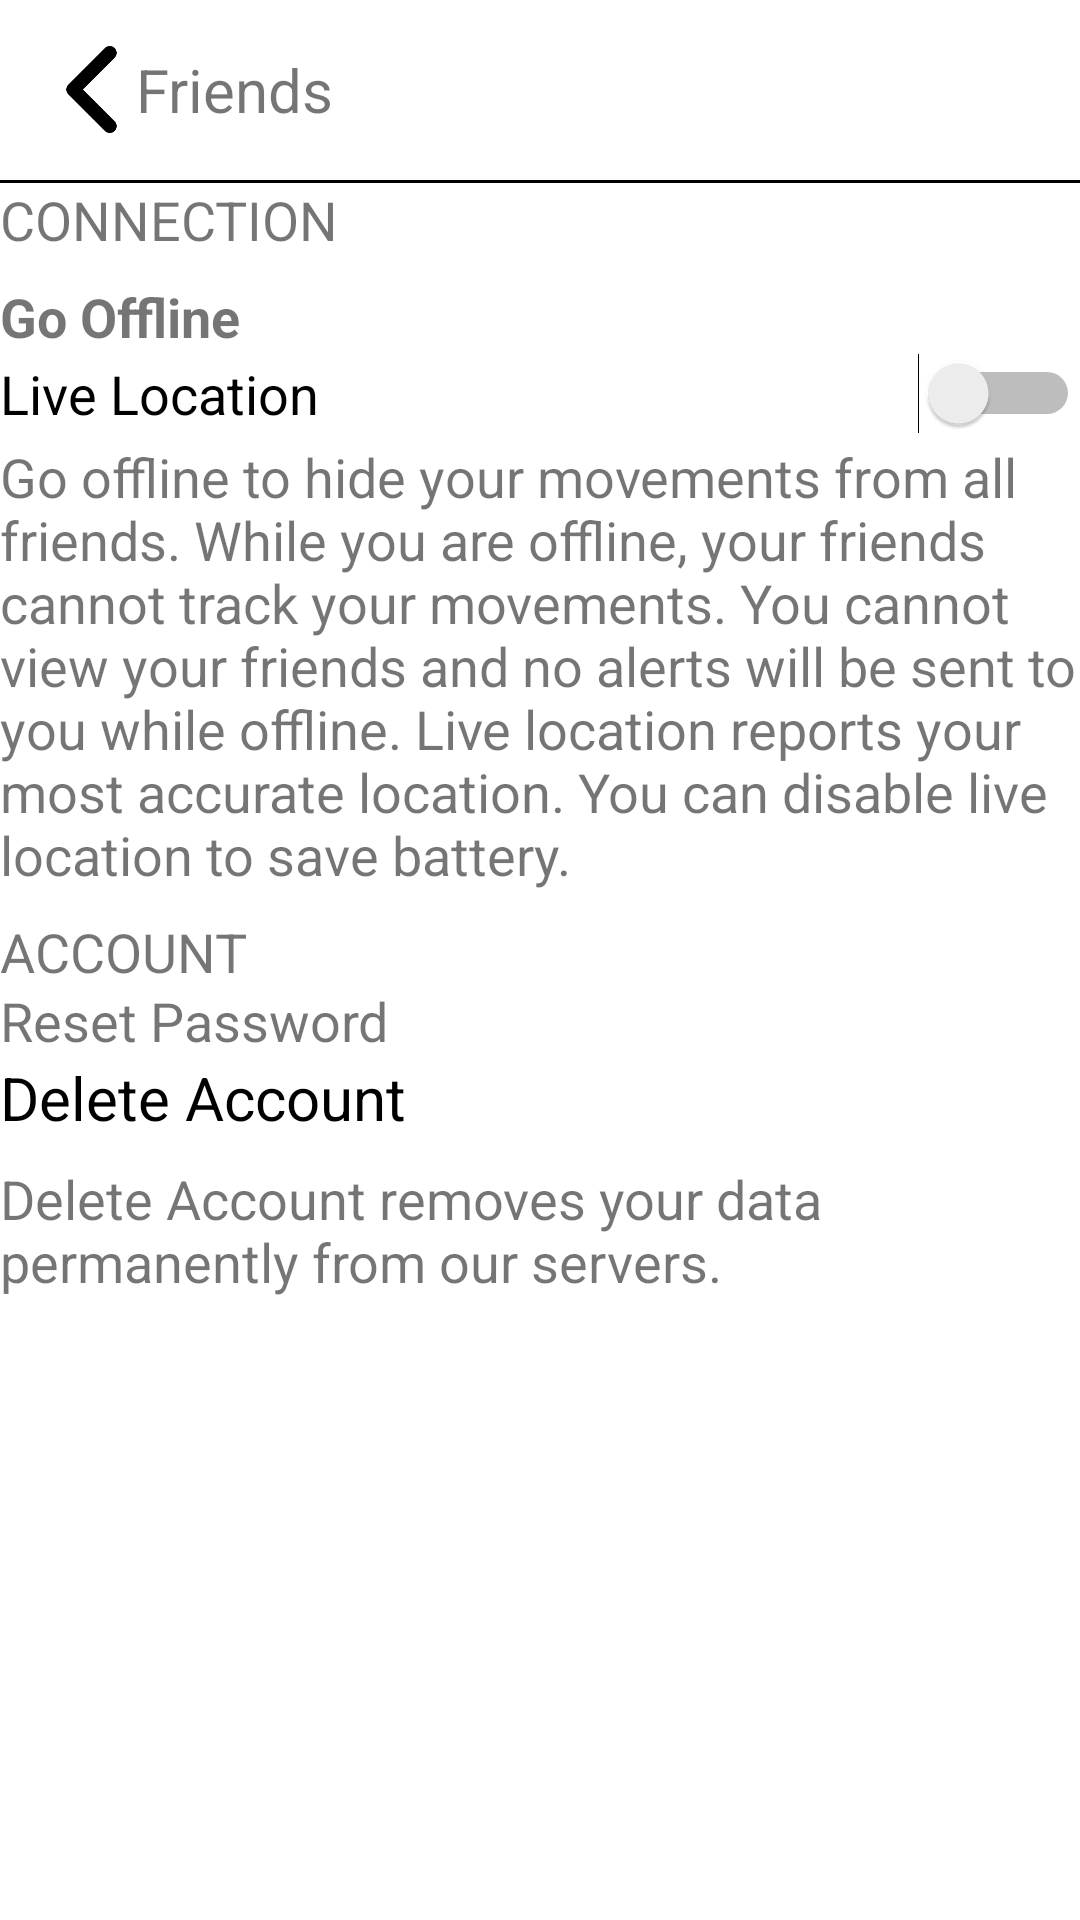

This screen was rendered from an Android layout file. Write that file and the resources it references.
<!-- AndroidManifest.xml: application theme AppMaterialTheme -->
<!-- res/layout/friendslist_self_info.xml -->
<?xml version="1.0" encoding="utf-8"?>
<androidx.constraintlayout.widget.ConstraintLayout

    xmlns:android="http://schemas.android.com/apk/res/android"
    xmlns:app="http://schemas.android.com/apk/res-auto"
    xmlns:tools="http://schemas.android.com/tools"
    android:layout_width="fill_parent"
    android:layout_height="fill_parent"
    android:background="#FFFFFF">

    <androidx.appcompat.widget.Toolbar

        android:id="@+id/top_toolbar"
        app:layout_constraintTop_toTopOf="parent"
        app:layout_constraintStart_toStartOf="parent"
        android:layout_width="match_parent"
        android:layout_height="60dp">

        <ImageView
            android:id="@+id/Back"
            android:layout_width="29dp"
            android:layout_height="39dp"
            android:layout_marginStart="8dp"
            android:layout_marginLeft="8dp"
            android:layout_marginTop="8dp"
            android:layout_marginEnd="0dp"
            android:layout_marginRight="0dp"
            android:layout_marginBottom="8dp"
            app:layout_constraintBottom_toBottomOf="parent"
            app:layout_constraintEnd_toStartOf="@+id/Friends"
            app:layout_constraintHorizontal_bias="1.0"
            app:layout_constraintStart_toStartOf="parent"
            app:layout_constraintTop_toTopOf="parent"
            app:layout_constraintVertical_bias="0.0"
            app:srcCompat="@drawable/less_than_transparent" />

        <TextView
            android:id="@+id/Friends"
            android:layout_width="wrap_content"
            android:layout_height="39dp"
            android:layout_marginStart="8dp"
            android:layout_marginTop="8dp"
            android:layout_marginEnd="8dp"
            android:layout_marginBottom="8dp"
            android:gravity="center_vertical|center_horizontal"
            android:text="Friends"
            android:textSize="20sp"
            app:layout_constraintBottom_toBottomOf="parent"
            app:layout_constraintEnd_toEndOf="parent"
            app:layout_constraintHorizontal_bias="0.086"
            app:layout_constraintStart_toStartOf="parent"
            app:layout_constraintTop_toTopOf="parent"
            app:layout_constraintVertical_bias="0.0" />

    </androidx.appcompat.widget.Toolbar>

    <View
        android:id="@+id/vertical_divider"
        app:layout_constraintTop_toBottomOf="@id/top_toolbar"
        android:layout_width="match_parent"
        android:layout_marginTop="0dp"
        android:layout_height="1dp"
        android:background="#000000" />

    <LinearLayout
        android:orientation="vertical"
        android:scrollbars="vertical"
        app:layout_constraintStart_toStartOf="parent"
        app:layout_constraintTop_toBottomOf="@id/vertical_divider"
        android:layout_width="fill_parent"
        android:layout_height="wrap_content">

        <TextView
            android:id="@+id/connection"
            android:layout_width="fill_parent"
            android:layout_height="wrap_content"
            android:layout_marginStart="0dp"
            android:layout_marginTop="0dp"
            android:layout_marginEnd="0dp"
            android:text="CONNECTION"
            android:textSize="18sp"
            app:layout_constraintTop_toTopOf="parent"
            app:layout_constraintBottom_toTopOf="@id/go_offline"
            app:layout_constraintEnd_toEndOf="parent"
            app:layout_constraintHorizontal_bias="0.0"
            app:layout_constraintStart_toStartOf="parent"
            app:layout_constraintVertical_bias="0.023" />

        <TextView
            android:id="@+id/go_offline"
            android:layout_width="fill_parent"
            android:layout_height="wrap_content"
            android:layout_marginStart="0dp"
            android:layout_marginTop="8dp"
            android:layout_marginEnd="0dp"
            android:background="#FFFFFFFF"
            android:text="Go Offline"
            android:textSize="18sp"
            android:textStyle="bold"
            app:layout_constraintBottom_toTopOf="@id/live_location"
            app:layout_constraintEnd_toEndOf="parent"
            app:layout_constraintHorizontal_bias="1.0"
            app:layout_constraintStart_toStartOf="parent"
            app:layout_constraintTop_toBottomOf="@+id/connection" />

        <Switch
            android:id="@+id/live_location"
            android:layout_width="fill_parent"
            android:layout_height="wrap_content"
            android:layout_marginStart="0dp"
            android:layout_marginEnd="0dp"
            android:background="#FFFFFFFF"
            android:text="Live Location"
            android:textSize="18sp"
            app:layout_constraintTop_toBottomOf="@id/go_offline"
            app:layout_constraintEnd_toEndOf="parent"
            app:layout_constraintHorizontal_bias="1.0"
            app:layout_constraintStart_toStartOf="parent"
            tools:layout_editor_absoluteY="66dp" />

        <TextView
            android:id="@+id/go_offline_info"
            android:layout_width="fill_parent"
            android:layout_height="wrap_content"
            android:layout_marginStart="0dp"
            android:layout_marginTop="2dp"
            android:layout_marginEnd="0dp"
            android:text="Go offline to hide your movements from all friends. While you are offline, your friends cannot track your movements. You cannot view your friends and no alerts will be sent to you while offline. Live location reports your most accurate location. You can disable live location to save battery."
            android:textSize="18sp"
            app:layout_constraintEnd_toEndOf="parent"
            app:layout_constraintHorizontal_bias="1.0"
            app:layout_constraintStart_toStartOf="parent"
            app:layout_constraintBottom_toTopOf="@id/account"
            app:layout_constraintTop_toBottomOf="@+id/live_location" />

        <TextView
            android:id="@+id/account"
            android:layout_width="fill_parent"
            android:layout_height="23dp"
            android:layout_marginStart="0dp"
            android:layout_marginEnd="0dp"
            android:layout_marginTop="8dp"
            android:text="ACCOUNT"
            android:textSize="18sp"
            app:layout_constraintBottom_toTopOf="@id/reset_password"
            app:layout_constraintEnd_toEndOf="parent"
            app:layout_constraintHorizontal_bias="0.0"
            app:layout_constraintStart_toStartOf="parent" />

        <TextView
            android:id="@+id/reset_password"
            android:layout_width="fill_parent"
            android:layout_height="wrap_content"
            android:layout_marginStart="0dp"
            android:layout_marginEnd="0dp"
            android:background="#FFFFFF"
            android:text="Reset Password"
            android:textSize="18sp"
            app:layout_constraintBottom_toBottomOf="parent"
            app:layout_constraintEnd_toEndOf="parent"
            app:layout_constraintHorizontal_bias="1.0"
            app:layout_constraintStart_toStartOf="parent"
            app:layout_constraintTop_toTopOf="parent"
            app:layout_constraintVertical_bias="0.57" />

        <TextView
            android:id="@+id/delete_account"
            android:layout_width="fill_parent"
            android:layout_height="wrap_content"
            android:layout_marginStart="0dp"
            android:layout_marginTop="0dp"
            android:layout_marginEnd="0dp"
            android:background="#FFFFFF"
            android:foregroundTint="#F4473A"
            android:text="Delete Account"
            android:textColor="#000000"
            android:textSize="20sp"
            app:layout_constraintEnd_toEndOf="parent"
            app:layout_constraintHorizontal_bias="0.0"
            app:layout_constraintStart_toStartOf="parent"
            app:layout_constraintTop_toBottomOf="@id/reset_password" />

        <TextView
            android:id="@+id/delete_info"
            android:layout_width="match_parent"
            android:layout_height="wrap_content"
            android:layout_marginStart="0dp"
            android:layout_marginTop="8dp"
            android:layout_marginEnd="0dp"
            android:layout_marginBottom="8dp"
            android:text="Delete Account removes your data permanently from our servers."
            android:textSize="18sp"
            app:layout_constraintBottom_toBottomOf="parent"
            app:layout_constraintEnd_toEndOf="parent"
            app:layout_constraintHorizontal_bias="0.0"
            app:layout_constraintStart_toStartOf="parent"
            app:layout_constraintTop_toBottomOf="@+id/delete_account"
            app:layout_constraintVertical_bias="0.024" />

    </LinearLayout>

</androidx.constraintlayout.widget.ConstraintLayout>
<!-- resources referenced by this layout -->
<resources>
  <!-- drawable less_than_transparent: png bitmap (drawable, 1394 bytes) -->
  <style name="AppMaterialTheme" parent="Theme.MaterialComponents.Light">
          
          <item name="colorPrimary">@color/colorPrimary</item>
          <item name="colorPrimaryDark">@color/colorPrimaryDark</item>
          <item name="colorAccent">@color/colorAccent</item>    </style>
  <color name="colorPrimary">#009688</color>
  <color name="colorPrimaryDark">#009688</color>
  <color name="colorAccent">#009688</color>
</resources>
